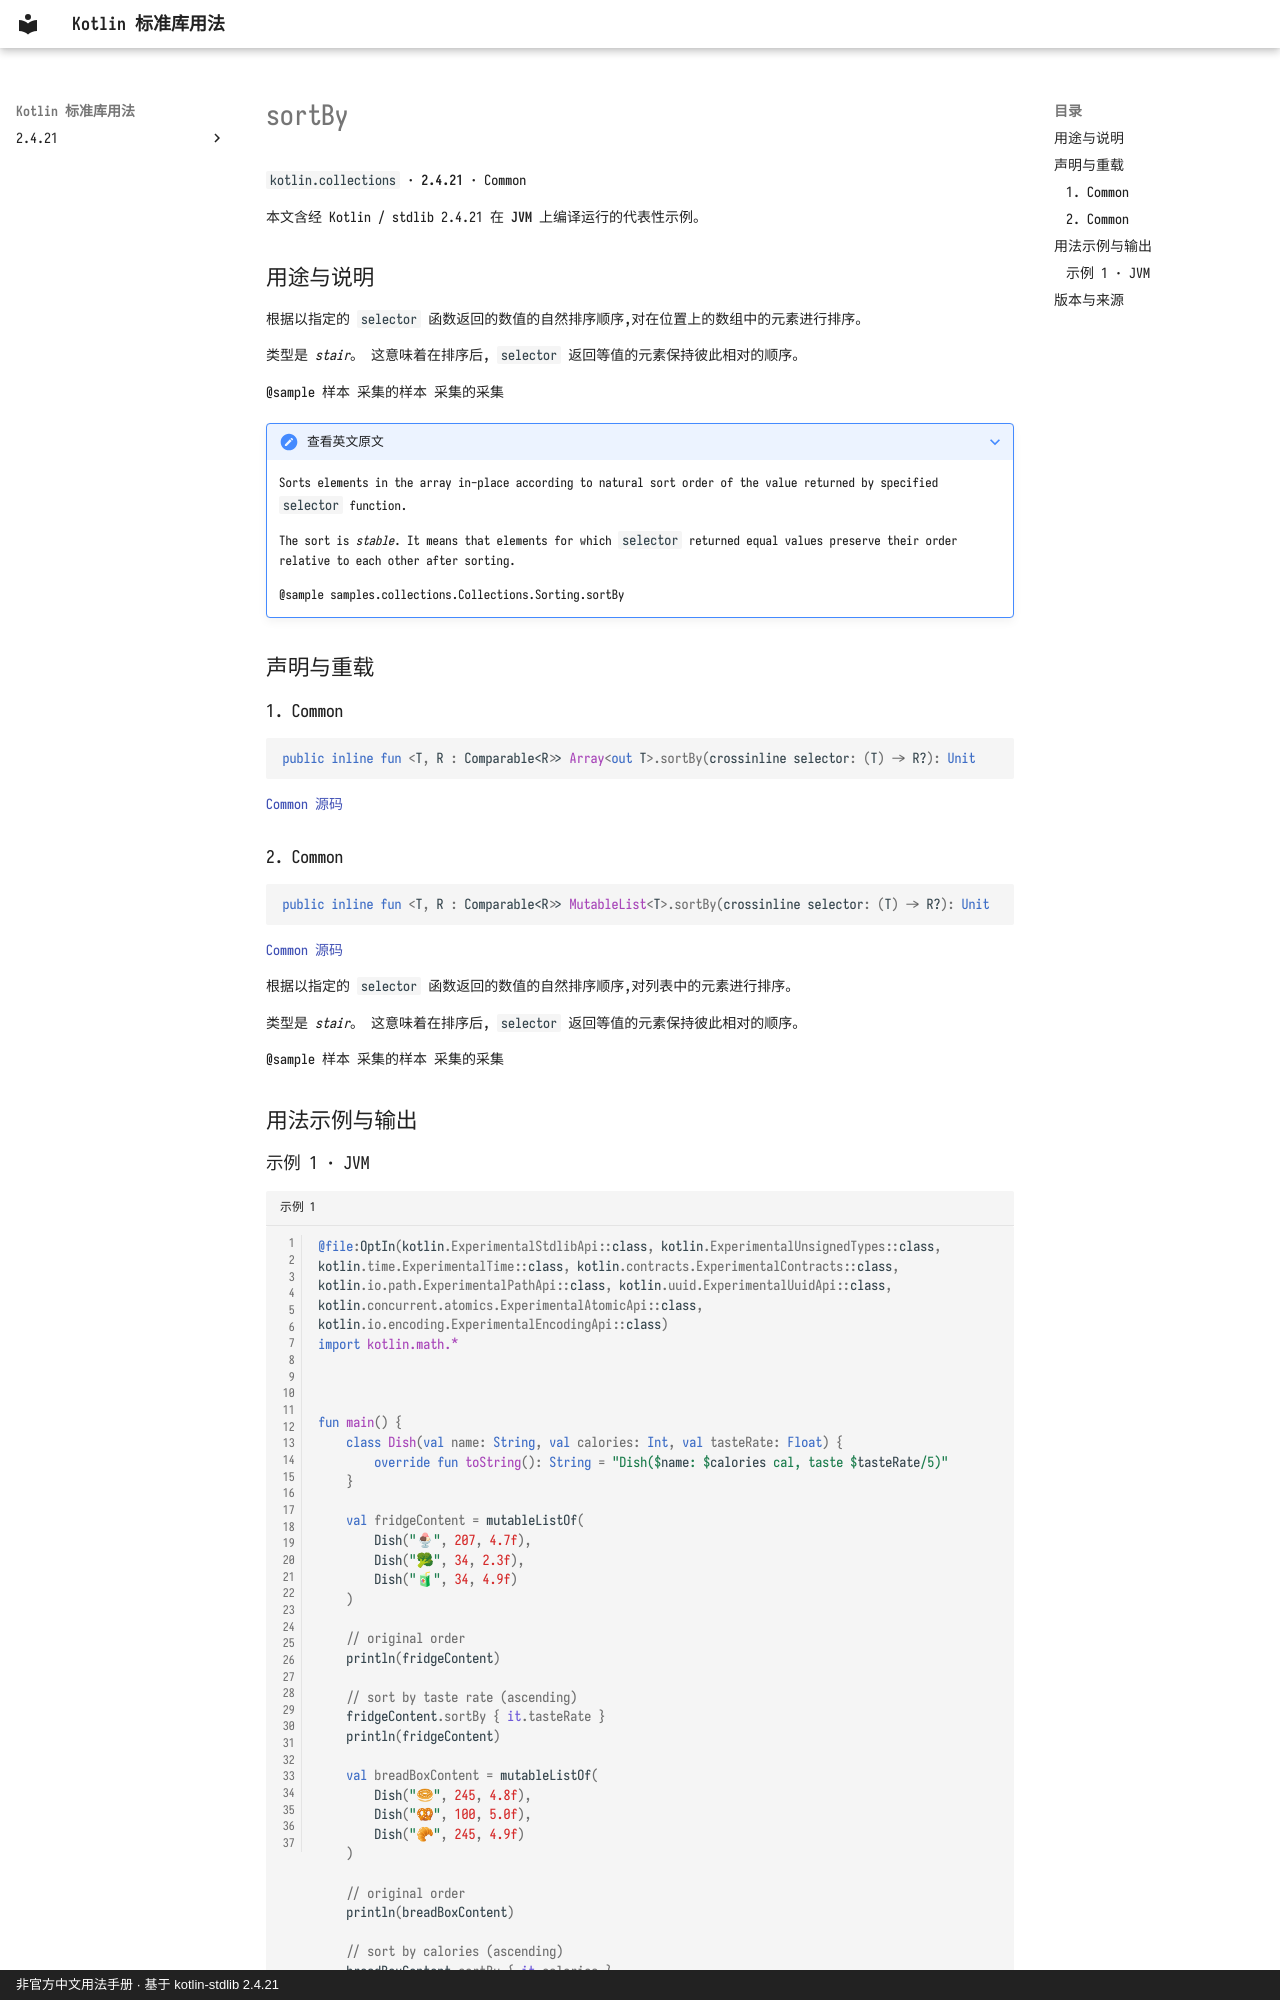

repository: oooooooko/kotlin-stdlib-docs · page: zh/api/kotlin.collections/sortby--e3f84df7/index.html · generator: mkdocs · copyright: 非官方中文用法手册 · 基于 kotlin-stdlib 2.4.21

# sortBy

`kotlin.collections` · **2.4.21** · Common

本文含经 Kotlin / stdlib 2.4.21 在 **JVM** 上编译运行的代表性示例。

## 用途与说明

根据以指定的 `selector` 函数返回的数值的自然排序顺序,对在位置上的数组中的元素进行排序。

类型是 _stair_。 这意味着在排序后, `selector` 返回等值的元素保持彼此相对的顺序。

@sample 样本 采集的样本 采集的采集

??? note "查看英文原文"

    Sorts elements in the array in-place according to natural sort order of the value returned by specified `selector` function.
    
    The sort is _stable_. It means that elements for which `selector` returned equal values preserve their order
    relative to each other after sorting.
    
    @sample samples.collections.Collections.Sorting.sortBy

## 声明与重载

### 1. Common

```kotlin
public inline fun <T, R : Comparable<R>> Array<out T>.sortBy(crossinline selector: (T) -> R?): Unit
```

[Common 源码](https://github.com/JetBrains/kotlin/blob/v2.4.21/libraries/stdlib/common/src/generated/_Arrays.kt#L7389)

### 2. Common

```kotlin
public inline fun <T, R : Comparable<R>> MutableList<T>.sortBy(crossinline selector: (T) -> R?): Unit
```

[Common 源码](https://github.com/JetBrains/kotlin/blob/v2.4.21/libraries/stdlib/common/src/generated/_Collections.kt#L1171)

根据以指定的 `selector` 函数返回的数值的自然排序顺序,对列表中的元素进行排序。

类型是 _stair_。 这意味着在排序后, `selector` 返回等值的元素保持彼此相对的顺序。

@sample 样本 采集的样本 采集的采集

## 用法示例与输出
